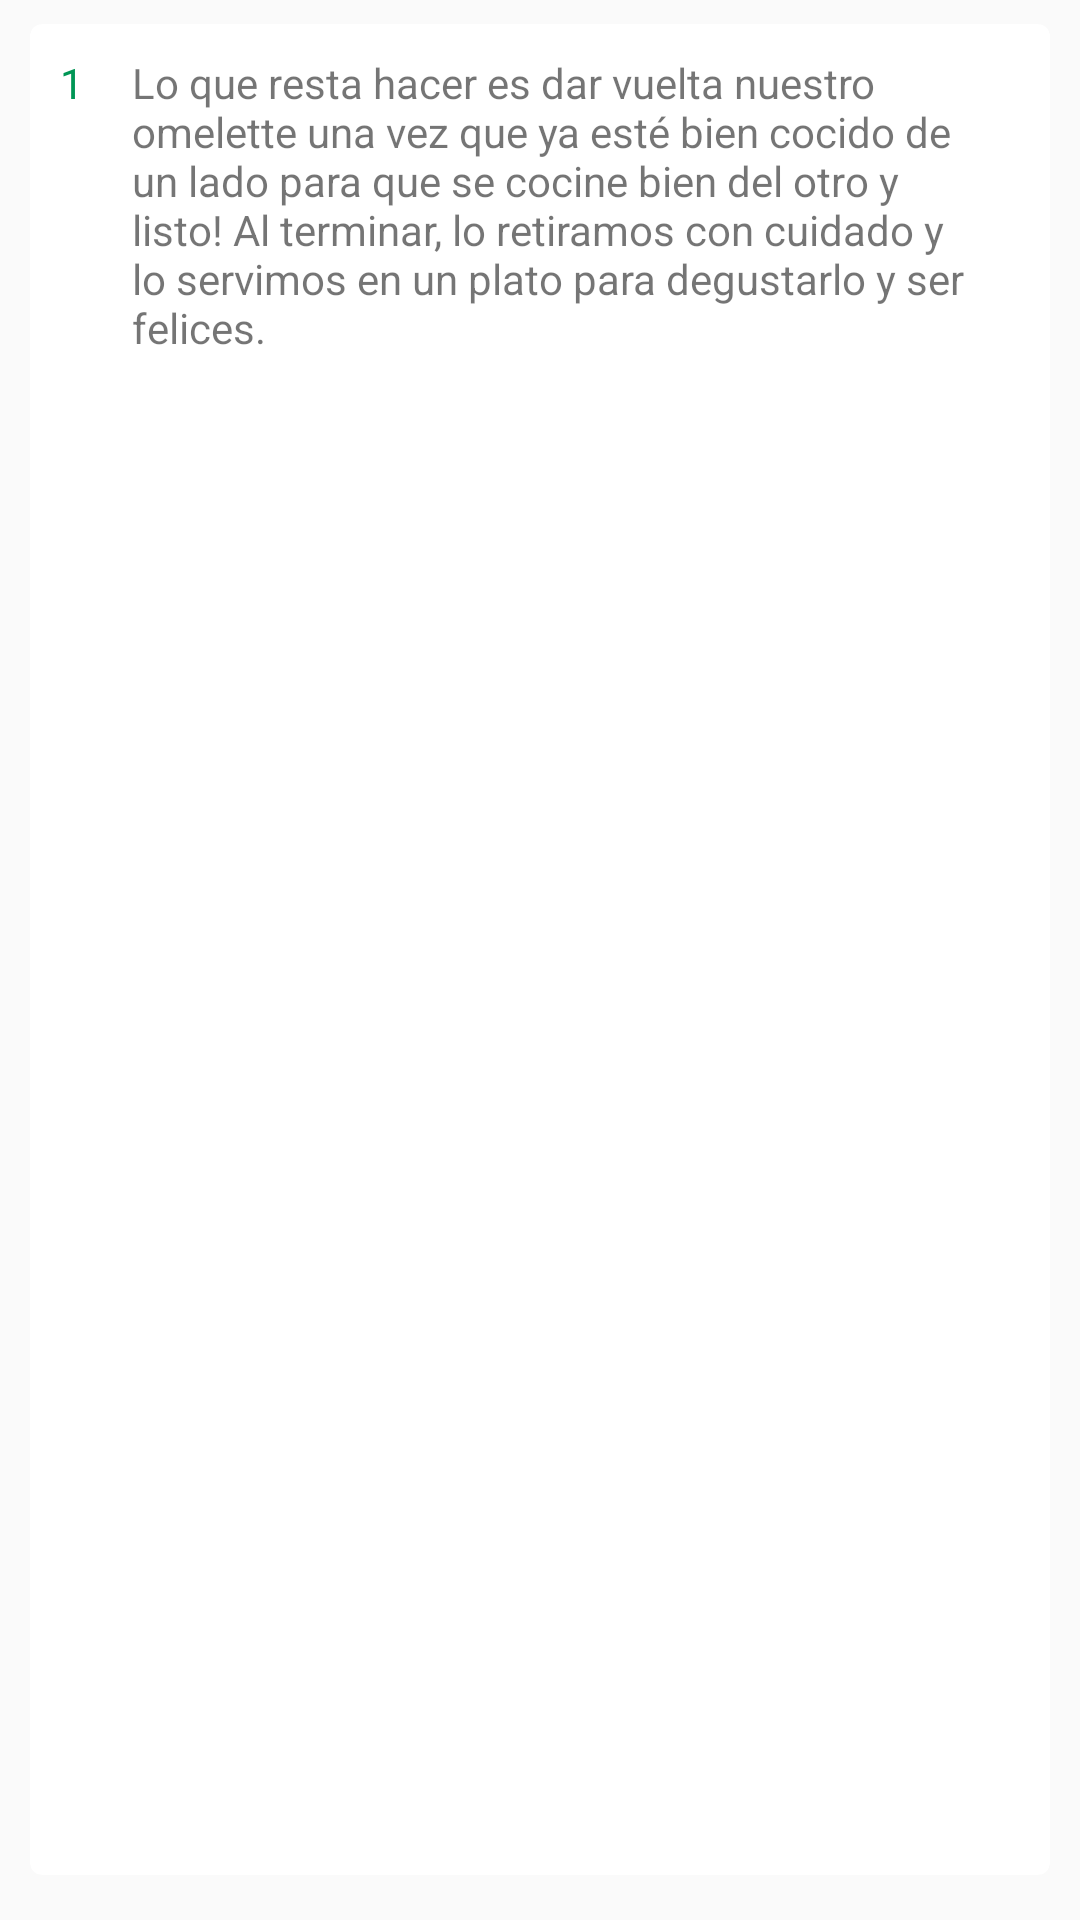

Write the Android layout XML for this screen, with the resource values it uses.
<!-- AndroidManifest.xml: application theme Theme.QueComoHoy -->
<!-- res/layout/step_item.xml -->
<?xml version="1.0" encoding="utf-8"?>
<androidx.constraintlayout.widget.ConstraintLayout
    xmlns:android="http://schemas.android.com/apk/res/android"
    xmlns:app="http://schemas.android.com/apk/res-auto"
    xmlns:tools="http://schemas.android.com/tools"
    android:id="@+id/relativeLayout"
    android:layout_width="match_parent"
    android:layout_height="wrap_content">

    <androidx.cardview.widget.CardView
        app:cardElevation="0dp"
        app:layout_constraintBottom_toBottomOf="parent"
        app:layout_constraintLeft_toLeftOf="parent"
        app:layout_constraintRight_toRightOf="parent"
        android:layout_width="match_parent"
        android:layout_height="match_parent"
        android:layout_marginStart="10dp"
        android:layout_marginTop="8dp"
        android:layout_marginEnd="10dp"
        android:layout_marginBottom="15dp"
        app:cardCornerRadius="4dp">

        <androidx.constraintlayout.widget.ConstraintLayout
            android:layout_width="match_parent"
            android:layout_height="match_parent">

            <TextView
                android:text="1"
                android:textColor="@color/darkGreen"
                android:id="@+id/step_index"
                android:layout_width="0dp"
                android:layout_height="wrap_content"
                android:layout_marginStart="10dp"
                android:layout_marginTop="10dp"
                app:layout_constraintStart_toStartOf="parent"
                app:layout_constraintTop_toTopOf="parent" />

            <LinearLayout
                android:id="@+id/linearLayout2"
                android:layout_width="0dp"
                android:layout_height="match_parent"
                android:layout_marginStart="16dp"
                android:layout_marginTop="10dp"
                android:layout_marginEnd="10dp"
                android:layout_marginBottom="8dp"
                android:gravity="center_vertical"
                android:orientation="vertical"
                app:layout_constraintBottom_toBottomOf="parent"
                app:layout_constraintEnd_toEndOf="parent"
                app:layout_constraintHorizontal_bias="0.0"
                app:layout_constraintStart_toEndOf="@+id/step_index"
                app:layout_constraintTop_toTopOf="parent"
                app:layout_constraintVertical_bias="0.0">

                <TextView
                    android:id="@+id/step_text"
                    android:layout_width="wrap_content"
                    android:layout_height="match_parent"
                    android:text="@string/example_step"
                    android:textAlignment="viewStart" />
            </LinearLayout>
        </androidx.constraintlayout.widget.ConstraintLayout>
    </androidx.cardview.widget.CardView>


</androidx.constraintlayout.widget.ConstraintLayout>
<!-- resources referenced by this layout -->
<resources>
  <color name="darkGreen">#009655</color>
  <string name="example_step">Lo que resta hacer es dar vuelta nuestro omelette una vez que ya esté bien cocido de un lado para que se cocine bien del otro y listo! Al terminar, lo retiramos con cuidado y lo servimos en un plato para degustarlo y ser felices.</string>
  <style name="Theme.QueComoHoy" parent="Theme.MaterialComponents.DayNight.DarkActionBar.Bridge">
          
          <item name="colorPrimary">@color/darkGreen</item>
          <item name="colorPrimaryVariant">@color/purple_700</item>
          <item name="colorOnPrimary">@color/white</item>
          
          <item name="colorSecondary">@color/teal_200</item>
          <item name="colorSecondaryVariant">@color/teal_700</item>
          <item name="colorOnSecondary">@color/black</item>
          <item name="titleTextColor">@color/black</item>
          
          <item name="android:statusBarColor" tools:targetApi="l">?attr/colorPrimaryVariant</item>
          
      </style>
  <color name="purple_700">#FF3700B3</color>
  <color name="white">#FFFFFFFF</color>
  <color name="teal_200">#FF03DAC5</color>
  <color name="teal_700">#FF018786</color>
  <color name="black">#FF000000</color>
</resources>
